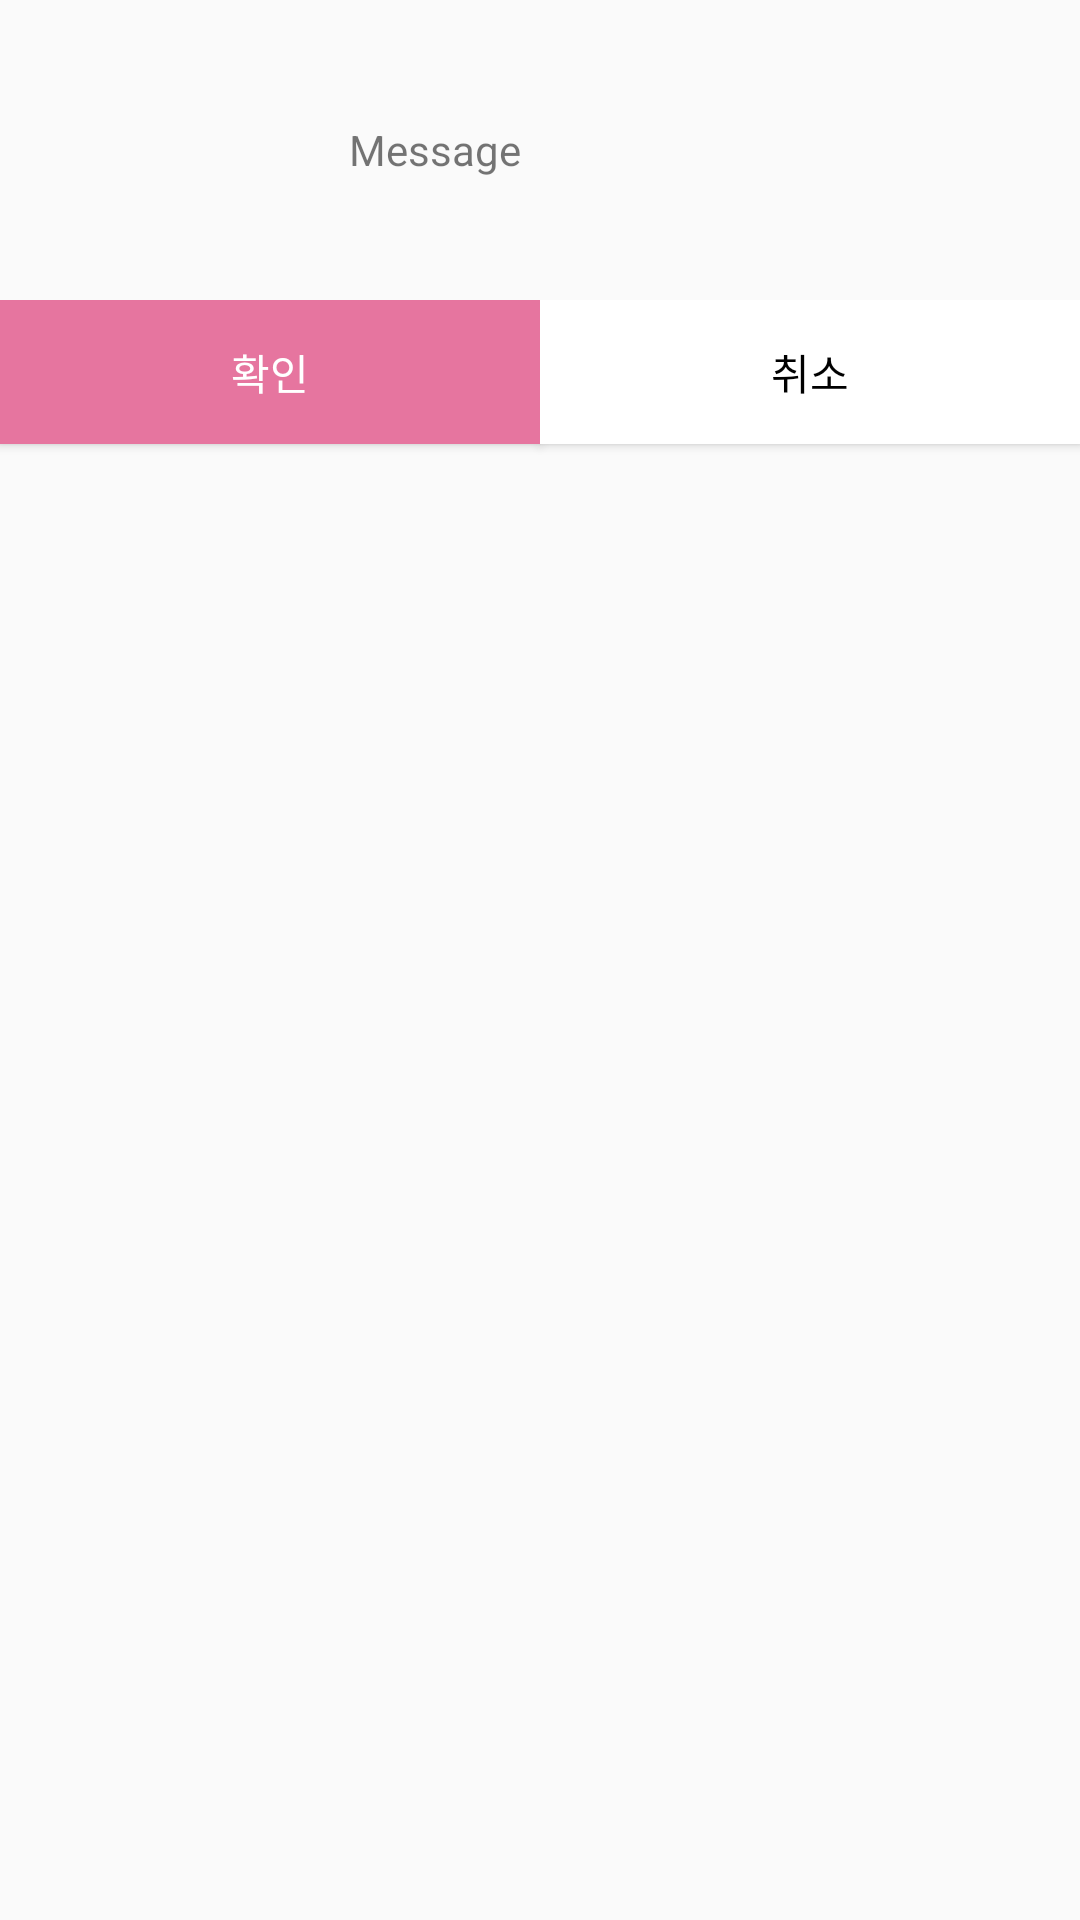

Produce the Android XML layout that renders to this screen, including the resource entries it uses.
<!-- AndroidManifest.xml: application theme AppTheme -->
<!-- res/layout/dialog_confirm.xml -->
<?xml version="1.0" encoding="utf-8"?>

<LinearLayout xmlns:android="http://schemas.android.com/apk/res/android"
    android:orientation="vertical" android:layout_width="match_parent"
    android:layout_height="match_parent">

    <TextView
        android:id="@+id/tv_message_dialog"
        android:layout_width="250dp"
        android:layout_height="100dp"
        android:gravity="center"
        android:layout_marginLeft="20dp"
        android:layout_marginRight="20dp"
        android:text="Message" />

    <LinearLayout
        android:layout_width="match_parent"
        android:layout_height="match_parent"
        android:layout_gravity="bottom"
        android:orientation="horizontal">

        <Button
            android:id="@+id/btn_ok_dialog"
            android:layout_width="wrap_content"
            android:layout_height="wrap_content"
            android:layout_weight="1"
            android:background="@color/colorMainBold"
            android:textColor="@color/colorWhite"
            android:text="확인" />

        <Button
            android:id="@+id/btn_cancel_dialog"
            android:layout_width="wrap_content"
            android:layout_height="wrap_content"
            android:layout_weight="1"
            android:background="@color/colorWhite"
            android:textColor="@color/colorBlack"
            android:text="취소" />
    </LinearLayout>

</LinearLayout>
<!-- resources referenced by this layout -->
<resources>
  <color name="colorBlack">#000000</color>
  <color name="colorMainBold">#e6759f</color>
  <color name="colorWhite">#FFFFFF</color>
  <style name="AppTheme" parent="Theme.AppCompat.Light.DarkActionBar">
          
          <item name="colorPrimary">@color/colorPrimary</item>
          <item name="colorPrimaryDark">@color/colorLightGray</item>
          <item name="colorAccent">@color/colorMainBold</item>
          
          <item name="windowActionBar">false</item>
          <item name="windowNoTitle">true</item>
      </style>
  <color name="colorPrimary">#008577</color>
  <color name="colorLightGray">#d2d2d2</color>
</resources>
